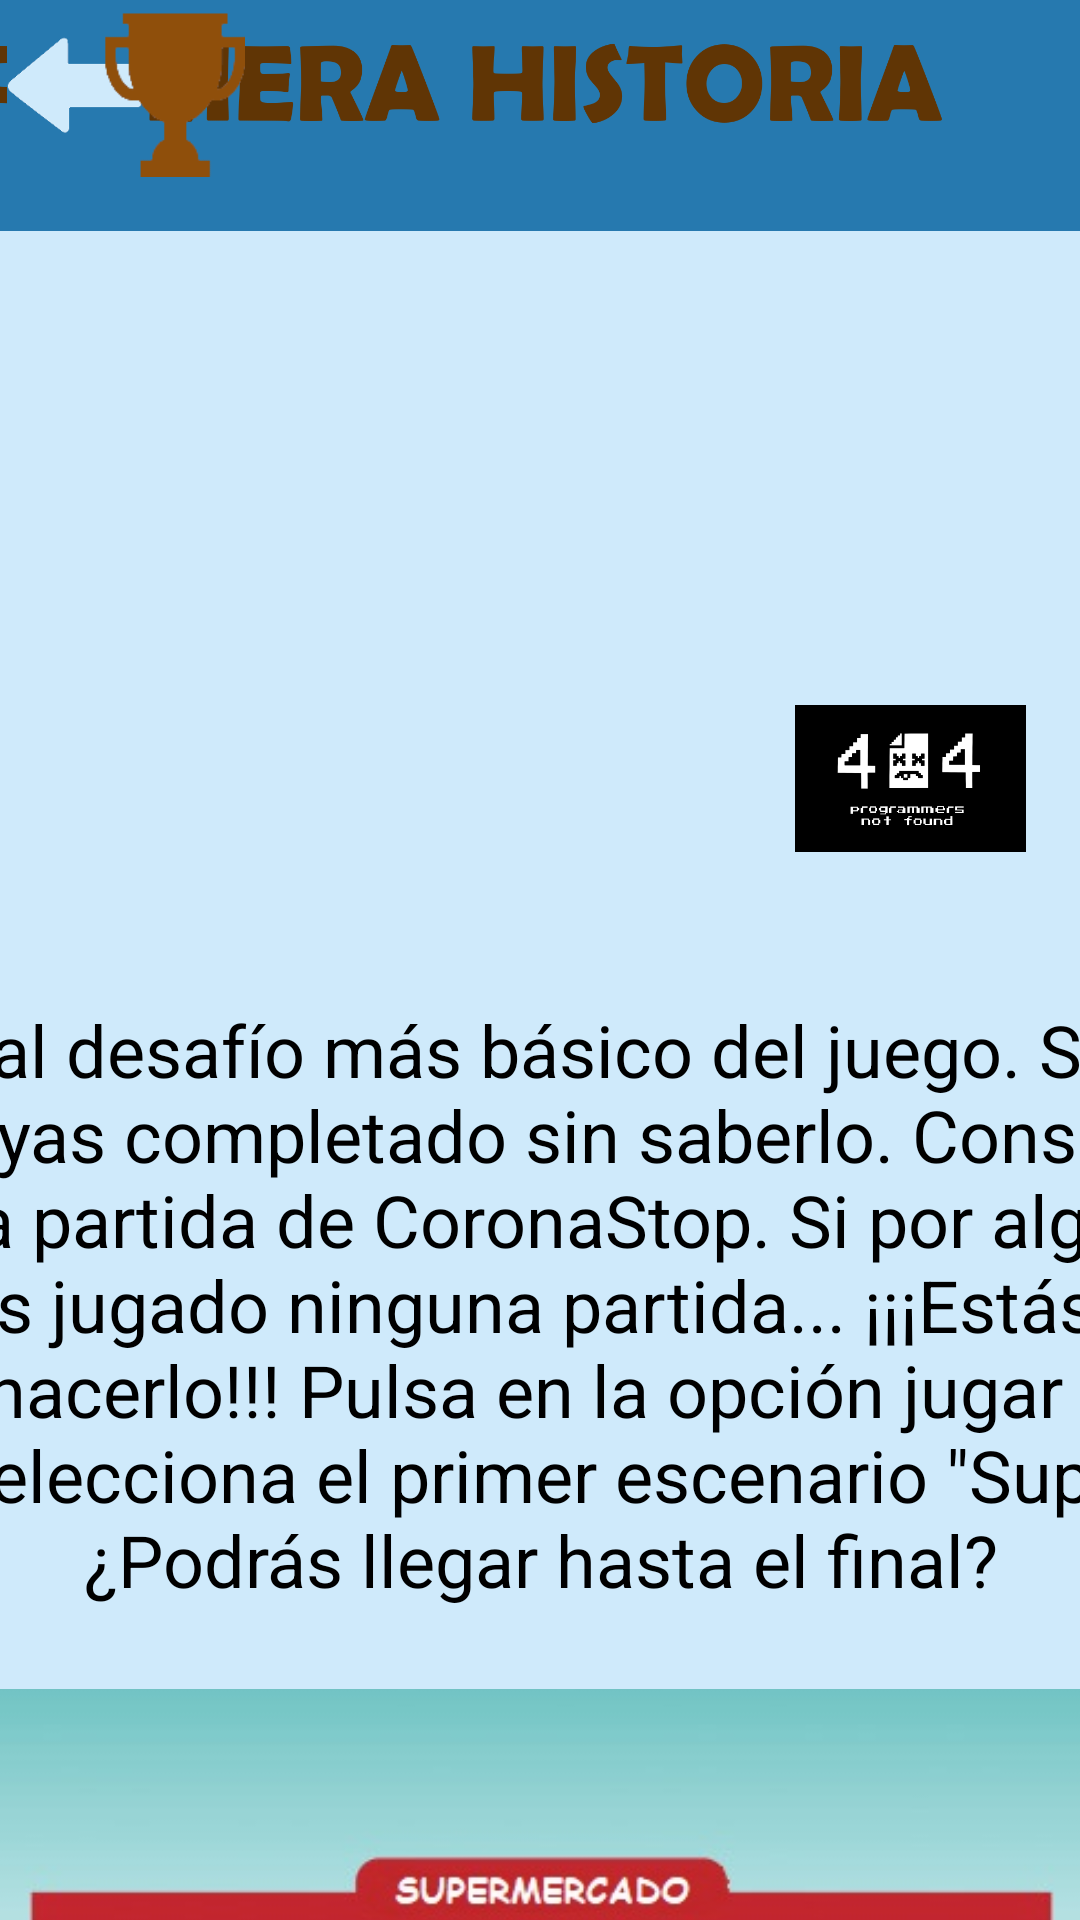

Write the Android layout XML for this screen, with the resource values it uses.
<!-- AndroidManifest.xml: application theme Theme.Design.NoActionBar -->
<!-- res/layout/fragment_bronce01.xml -->
<?xml version="1.0" encoding="utf-8"?>
<androidx.constraintlayout.widget.ConstraintLayout xmlns:android="http://schemas.android.com/apk/res/android"
    xmlns:app="http://schemas.android.com/apk/res-auto"
    xmlns:tools="http://schemas.android.com/tools"
    android:layout_width="match_parent"
    android:layout_height="match_parent"
    android:background="#CFEAFB"
    tools:context=".Bronce01">


    

    <ImageView
        android:id="@+id/titulo_desafiobronce01"
        android:layout_width="738dp"
        android:layout_height="77dp"
        android:background="#2679af"
        android:contentDescription="@string/desafio_bronce_01"
        app:layout_constraintEnd_toEndOf="parent"
        app:layout_constraintHorizontal_bias="0.571"
        app:layout_constraintStart_toStartOf="parent"
        app:layout_constraintTop_toTopOf="parent"
        app:srcCompat="@drawable/desafio_primera_historia_titulo"
        tools:ignore="MissingConstraints" />

    <ImageButton
        android:id="@+id/btnVolver"
        android:layout_width="45dp"
        android:layout_height="45dp"
        android:orientation="horizontal"
        android:padding="0px"
        android:scaleType="fitXY"
        app:layout_constraintBottom_toBottomOf="parent"
        app:layout_constraintEnd_toEndOf="parent"
        app:layout_constraintHorizontal_bias="0.007"
        app:layout_constraintStart_toStartOf="parent"
        app:layout_constraintTop_toTopOf="parent"
        app:layout_constraintVertical_bias="0.01"
        app:srcCompat="@drawable/flecha_volver_atras" />

    <ScrollView
        android:id="@+id/scrollview_escenarios"
        android:layout_width="731dp"
        android:layout_height="323dp"
        app:layout_constraintBottom_toBottomOf="parent"
        app:layout_constraintEnd_toEndOf="parent"
        app:layout_constraintStart_toStartOf="parent"
        app:layout_constraintTop_toTopOf="parent"
        app:layout_constraintVertical_bias="1.0">

        <LinearLayout
            android:layout_width="match_parent"
            android:layout_height="wrap_content"
            android:layout_marginHorizontal="50dp"
            android:orientation="vertical">

            <TextView
                android:id="@+id/texto_bronce_01"
                android:layout_width="match_parent"
                android:layout_height="236dp"
                android:layout_marginBottom="10dp"
                android:gravity="center"
                android:text='Bienvenido al desafío más básico del juego. Seguramente que ya lo hayas completado sin saberlo. Consiste en jugar tu primera partida de CoronaStop. Si por algún casual aún no has jugado ninguna partida... ¡¡¡Estás tardando mucho en hacerlo!!! Pulsa en la opción jugar en el menú principal y selecciona el primer escenario "Supermercado".
                ¿Podrás llegar hasta el final?'
                android:textColor="#000000"
                android:textSize="24sp" />

            <ImageView
                android:id="@+id/btnHistoriaSupermercado"
                android:layout_width="match_parent"
                android:layout_height="231dp"
                android:contentDescription="@string/boton_supermercado"
                app:srcCompat="@drawable/menu_boton_supermercado" />
        </LinearLayout>
    </ScrollView>

    <ImageView
        android:id="@+id/imageView"
        android:layout_width="113dp"
        android:layout_height="49dp"
        android:layout_marginBottom="356dp"
        app:layout_constraintBottom_toBottomOf="parent"
        app:layout_constraintEnd_toEndOf="parent"
        app:layout_constraintHorizontal_bias="1.0"
        app:layout_constraintStart_toStartOf="parent"
        app:srcCompat="@drawable/inicio_logo_equipo" />

    <ImageView
        android:id="@+id/copabronce"
        android:layout_width="83dp"
        android:layout_height="55dp"
        android:layout_marginTop="4dp"
        app:layout_constraintEnd_toStartOf="@+id/imageView"
        app:layout_constraintHorizontal_bias="0.102"
        app:layout_constraintStart_toStartOf="parent"
        app:layout_constraintTop_toTopOf="parent"
        app:srcCompat="@drawable/desafio_copa_bronce" />
</androidx.constraintlayout.widget.ConstraintLayout>
<!-- resources referenced by this layout -->
<resources>
  <!-- drawable desafio_copa_bronce: png bitmap (drawable, 1976 bytes) -->
  <!-- drawable desafio_primera_historia_titulo: png bitmap (drawable, 38759 bytes) -->
  <!-- drawable flecha_volver_atras: png bitmap (drawable, 1952 bytes) -->
  <!-- drawable inicio_logo_equipo: jpg bitmap (drawable, 28931 bytes) -->
  <!-- drawable menu_boton_supermercado: jpg bitmap (drawable, 59369 bytes) -->
  <string name="boton_supermercado">SUPERMERCADO</string>
  <string name="desafio_bronce_01">bronce_01</string>
</resources>
